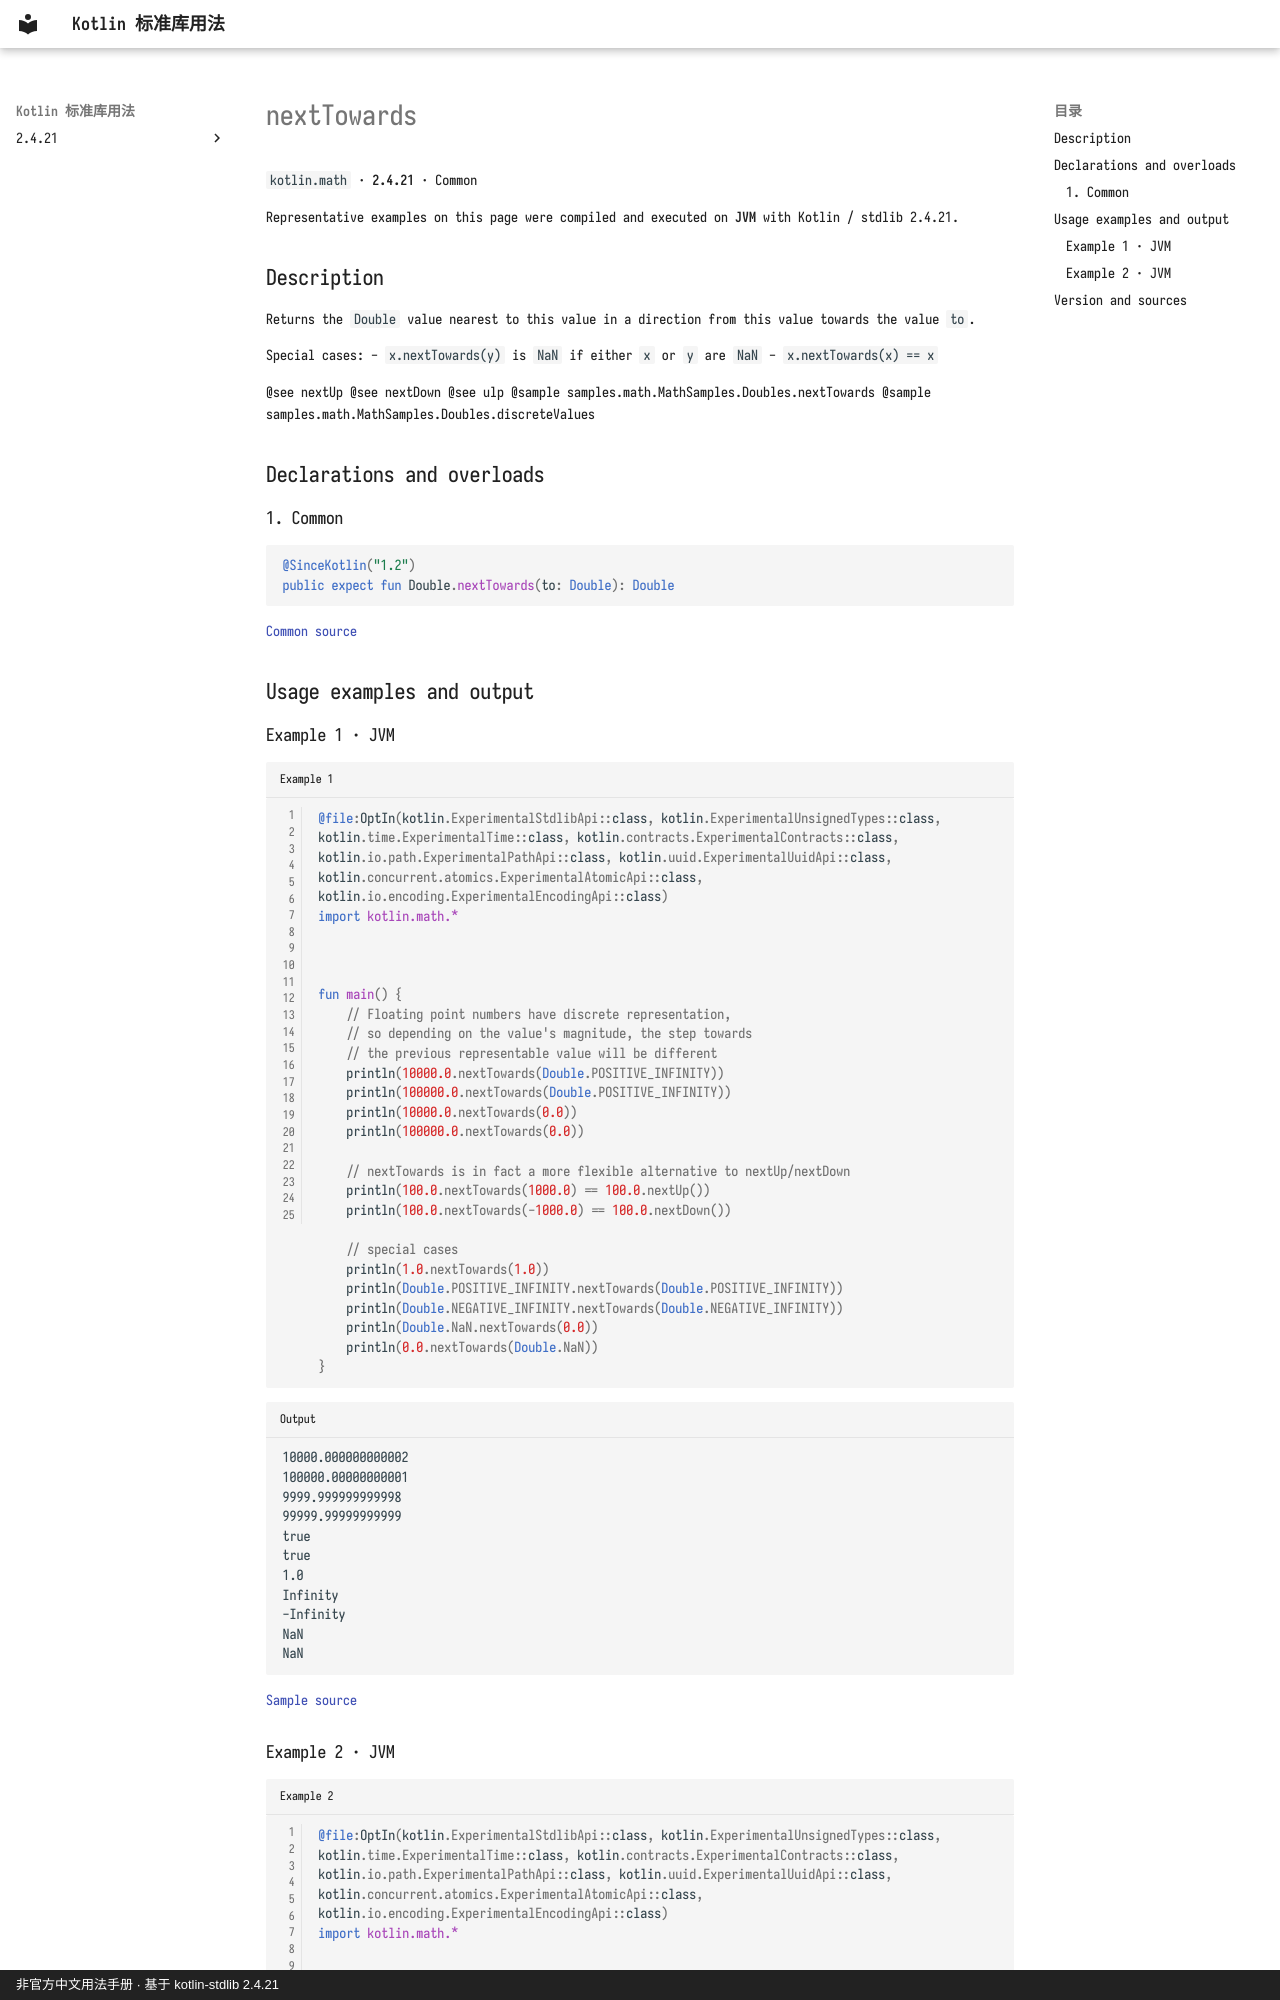

repository: oooooooko/kotlin-stdlib-docs · page: en/api/kotlin.math/nexttowards--427e55f0/index.html · generator: mkdocs · copyright: 非官方中文用法手册 · 基于 kotlin-stdlib 2.4.21

# nextTowards

`kotlin.math` · **2.4.21** · Common

Representative examples on this page were compiled and executed on **JVM** with Kotlin / stdlib 2.4.21.

## Description

Returns the `Double` value nearest to this value in a direction from this value towards the value `to`.

Special cases:
  - `x.nextTowards(y)` is `NaN` if either `x` or `y` are `NaN`
  - `x.nextTowards(x) == x`

@see nextUp
@see nextDown
@see ulp
@sample samples.math.MathSamples.Doubles.nextTowards
@sample samples.math.MathSamples.Doubles.discreteValues

## Declarations and overloads

### 1. Common

```kotlin
@SinceKotlin("1.2")
public expect fun Double.nextTowards(to: Double): Double
```

[Common source](https://github.com/JetBrains/kotlin/blob/v2.4.21/libraries/stdlib/common/src/kotlin/MathH.kt#L563)

## Usage examples and output

### Example 1 · JVM

```kotlin title="Example 1" linenums="1"
@file:OptIn(kotlin.ExperimentalStdlibApi::class, kotlin.ExperimentalUnsignedTypes::class, kotlin.time.ExperimentalTime::class, kotlin.contracts.ExperimentalContracts::class, kotlin.io.path.ExperimentalPathApi::class, kotlin.uuid.ExperimentalUuidApi::class, kotlin.concurrent.atomics.ExperimentalAtomicApi::class, kotlin.io.encoding.ExperimentalEncodingApi::class)
import kotlin.math.*



fun main() {
    // Floating point numbers have discrete representation,
    // so depending on the value's magnitude, the step towards
    // the previous representable value will be different
    println(10000.0.nextTowards(Double.POSITIVE_INFINITY))
    println(100000.0.nextTowards(Double.POSITIVE_INFINITY))
    println(10000.0.nextTowards(0.0))
    println(100000.0.nextTowards(0.0))

    // nextTowards is in fact a more flexible alternative to nextUp/nextDown
    println(100.0.nextTowards(1000.0) == 100.0.nextUp())
    println(100.0.nextTowards(-1000.0) == 100.0.nextDown())

    // special cases
    println(1.0.nextTowards(1.0))
    println(Double.POSITIVE_INFINITY.nextTowards(Double.POSITIVE_INFINITY))
    println(Double.NEGATIVE_INFINITY.nextTowards(Double.NEGATIVE_INFINITY))
    println(Double.NaN.nextTowards(0.0))
    println(0.0.nextTowards(Double.NaN))
}
```

```text title="Output"
10000.000000000002
100000.00000000001
9999.999999999998
99999.99999999999
true
true
1.0
Infinity
-Infinity
NaN
NaN
```

[Sample source](https://github.com/JetBrains/kotlin/blob/v2.4.21/libraries/stdlib/samples/test/samples/math/MathSamples.kt#L570)
